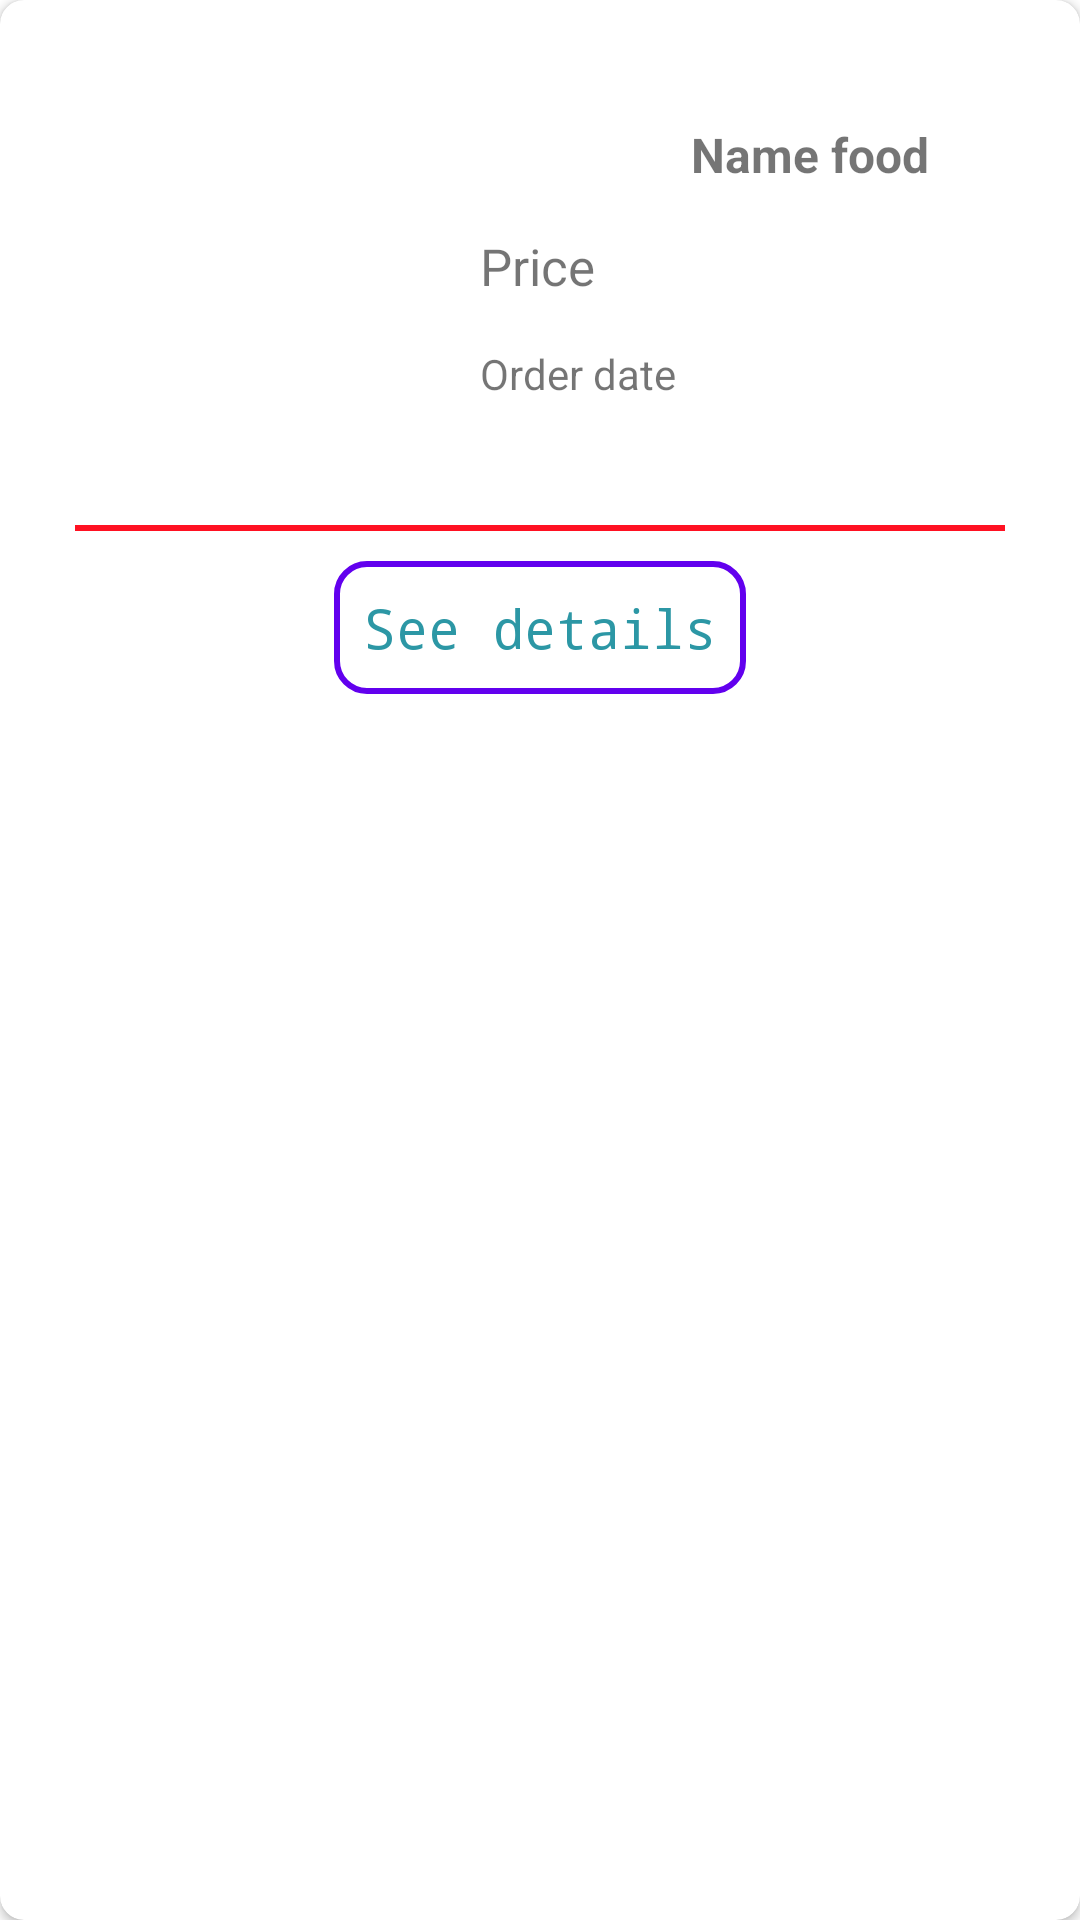

Produce the Android XML layout that renders to this screen, including the resource entries it uses.
<!-- AndroidManifest.xml: application theme Theme.AppBanDoAnOnl -->
<!-- res/layout/layout_item_history_order.xml -->
<?xml version="1.0" encoding="utf-8"?>
<androidx.cardview.widget.CardView xmlns:android="http://schemas.android.com/apk/res/android"
    xmlns:tools="http://schemas.android.com/tools"
    android:layout_width="match_parent"
    xmlns:app="http://schemas.android.com/apk/res-auto"
    app:cardCornerRadius="8dp"
    android:layout_marginEnd="10dp"
    android:layout_marginBottom="10dp"
    android:layout_height="wrap_content">

    <LinearLayout
        android:orientation="vertical"
        android:layout_width="match_parent"
        android:layout_height="wrap_content">

        <LinearLayout
            android:layout_marginTop="10dp"
            android:orientation="horizontal"
            android:layout_width="match_parent"
            android:layout_height="wrap_content">

            <ImageView
                android:id="@+id/imageLayoutItemHistory"
                android:scaleType="centerCrop"
                android:src="@drawable/background_user"
                android:layout_width="150dp"
                android:layout_height="150dp"
                tools:ignore="ContentDescription" />

            <LinearLayout
                android:layout_gravity="center_vertical"
                android:orientation="vertical"
                android:layout_marginStart="10dp"
                android:layout_width="match_parent"
                android:layout_height="wrap_content">

                <TextView
                    android:id="@+id/textViewNameFoodOrderHistory"
                    android:textStyle="bold"
                    android:textSize="16sp"
                    android:padding="5dp"
                    android:layout_gravity="center_horizontal"
                    android:text="@string/name_food"
                    android:layout_marginStart="10dp"
                    android:layout_width="wrap_content"
                    android:layout_height="wrap_content"/>

                <TextView
                    android:layout_marginTop="10dp"
                    android:id="@+id/textViewPriceOrderHistory"
                    android:textSize="17sp"
                    android:text="@string/price"
                    android:layout_width="wrap_content"
                    android:layout_height="wrap_content"/>

                <TextView
                    android:id="@+id/textViewOrderDateOrderHistory"
                    android:layout_marginTop="15dp"
                    android:text="@string/order_date"
                    android:layout_width="wrap_content"
                    android:layout_height="wrap_content"/>

            </LinearLayout>

        </LinearLayout>

        <View
            android:layout_marginEnd="25dp"
            android:layout_marginStart="25dp"
            android:background="#f12"
            android:layout_marginTop="15dp"
            android:layout_width="match_parent"
            android:layout_height="2dp"/>

        <TextView
            android:id="@+id/textViewSeeDetailsOrderHistory"
            android:background="@drawable/custom_textview_seedetails"
            android:padding="10dp"
            android:fontFamily="monospace"
            android:textColor="#2C97A5"
            android:textSize="18sp"
            android:layout_marginBottom="10dp"
            android:layout_marginTop="10dp"
            android:layout_gravity="center_horizontal"
            android:text="@string/see_details"
            android:layout_width="wrap_content"
            android:layout_height="wrap_content"/>

    </LinearLayout>



</androidx.cardview.widget.CardView>
<!-- resources referenced by this layout -->
<resources>
  <!-- drawable custom_textview_seedetails (drawable) -->
  <?xml version="1.0" encoding="utf-8"?>
  <shape xmlns:android="http://schemas.android.com/apk/res/android">
  
      <corners android:radius="10dp"/>
      <stroke android:width="2dp"
          android:color="@color/purple_500"/>
  
  </shape>
  <string name="name_food">Name food</string>
  <string name="order_date">Order date</string>
  <string name="price">Price</string>
  <string name="see_details">See details</string>
  <style name="Theme.AppBanDoAnOnl" parent="Theme.MaterialComponents.Light.DarkActionBar">
          
          <item name="windowNoTitle">true</item>
          <item name="windowActionBar">false</item>
          <item name="colorPrimary">@color/purple_500</item>
          <item name="colorPrimaryVariant">@color/purple_700</item>
          <item name="colorOnPrimary">@color/white</item>
          
          <item name="colorSecondary">@color/teal_200</item>
          <item name="colorSecondaryVariant">@color/teal_700</item>
          <item name="colorOnSecondary">@color/black</item>
          
          <item name="android:statusBarColor" tools:targetApi="l">?attr/colorPrimaryVariant</item>
          
      </style>
  <!-- not gathered from this repository: default colours our renderer supplied (Android Studio template values) -->
  <color name="purple_500">#FF6200EE</color>
  <color name="purple_700">#FF3700B3</color>
  <color name="teal_200">#FF03DAC5</color>
  <color name="teal_700">#FF018786</color>
  <color name="black">#FF000000</color>
  <color name="white">#FFFFFFFF</color>
</resources>
